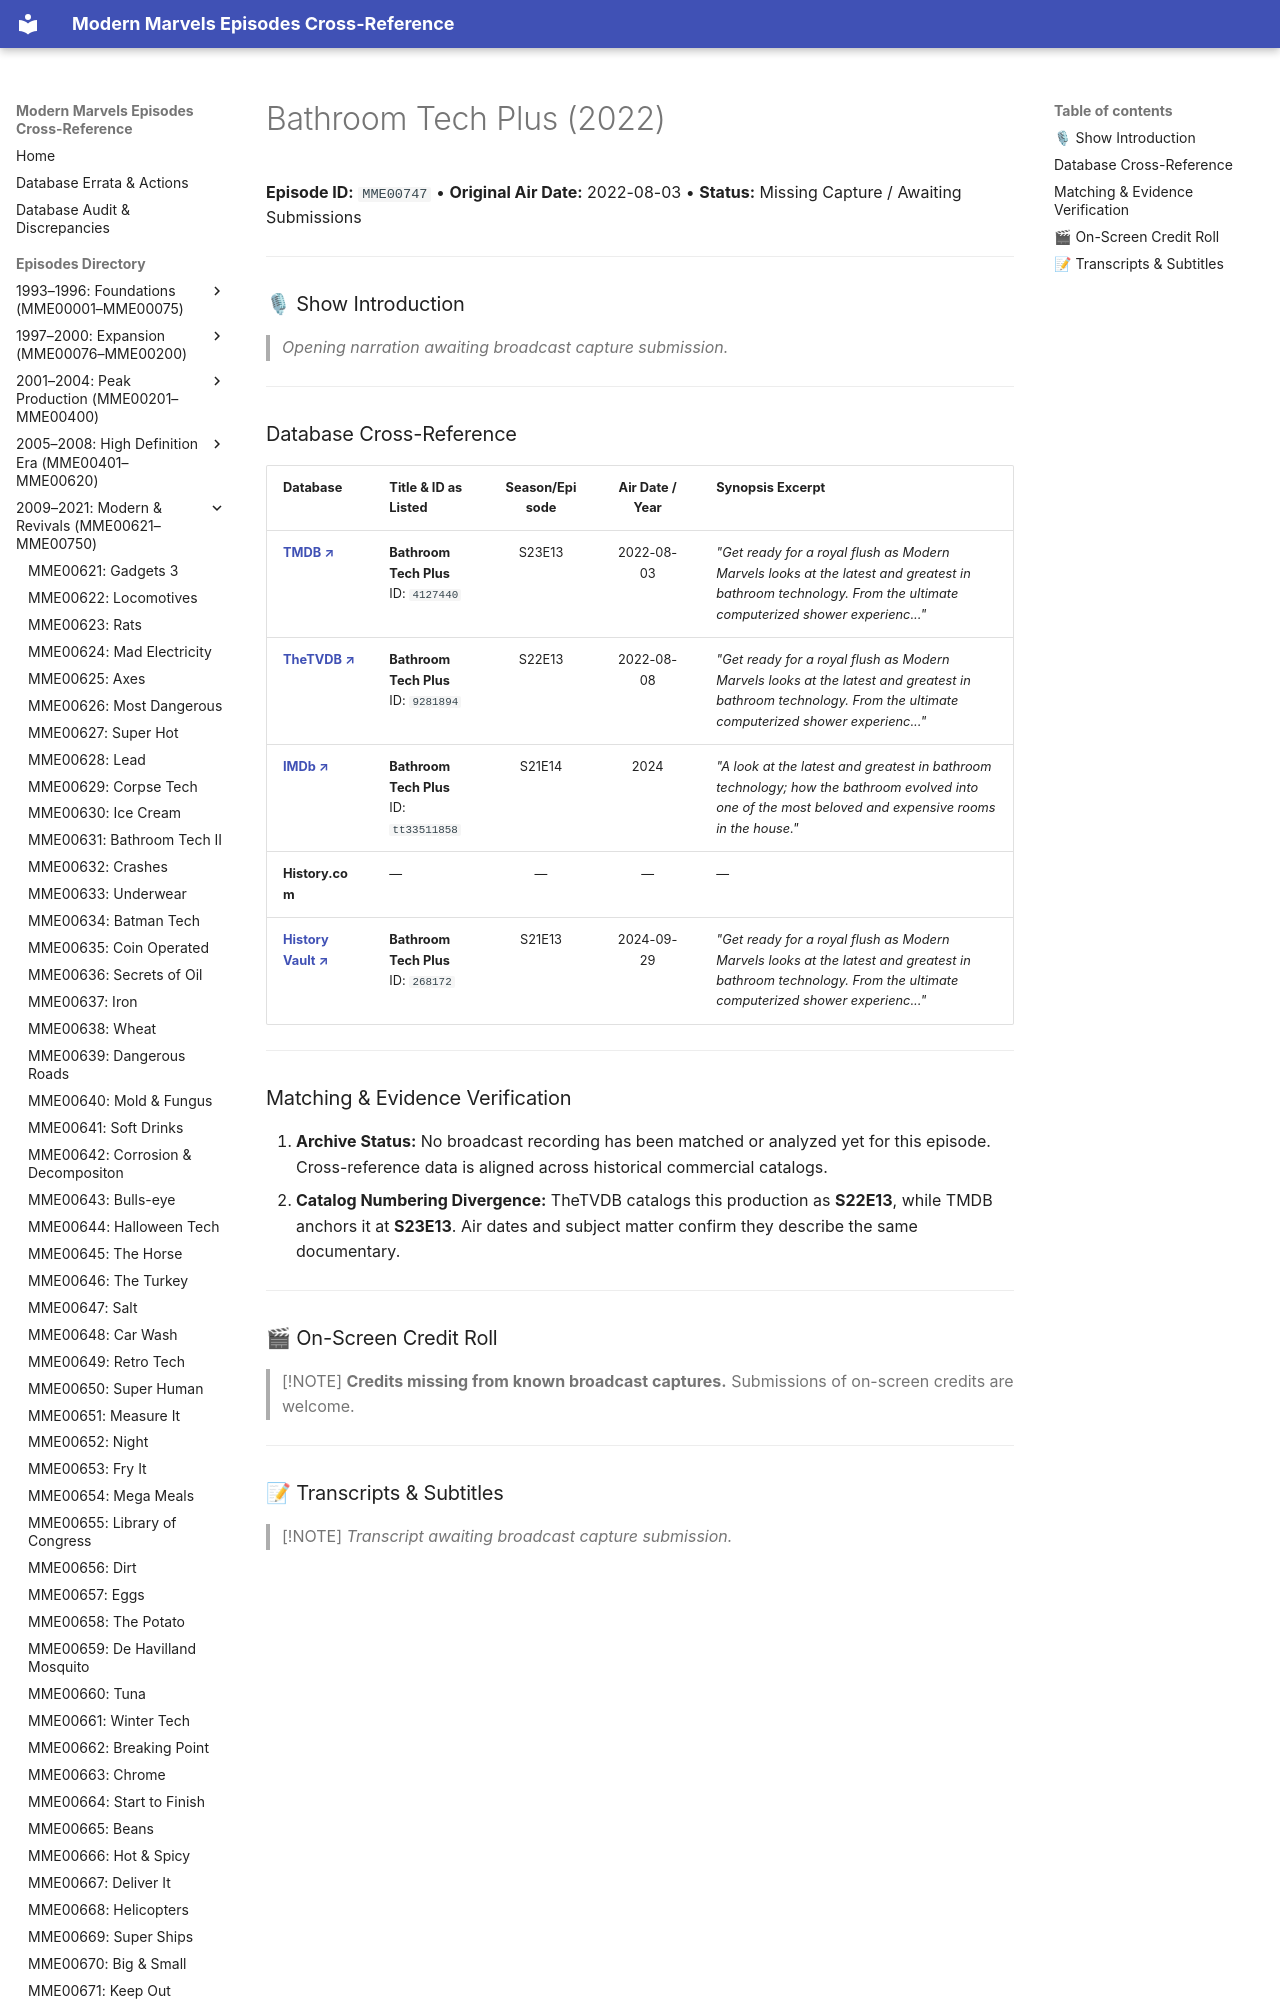

repository: ModernMarvelsFan/ModernMarvels · page: episodes/MME00747/index.html · generator: mkdocs

# Bathroom Tech Plus (2022)

**Episode ID:** `MME00747` • **Original Air Date:** 2022-08-03 • **Status:** Missing Capture / Awaiting Submissions

---

### 🎙 Show Introduction

> *Opening narration awaiting broadcast capture submission.*

---
